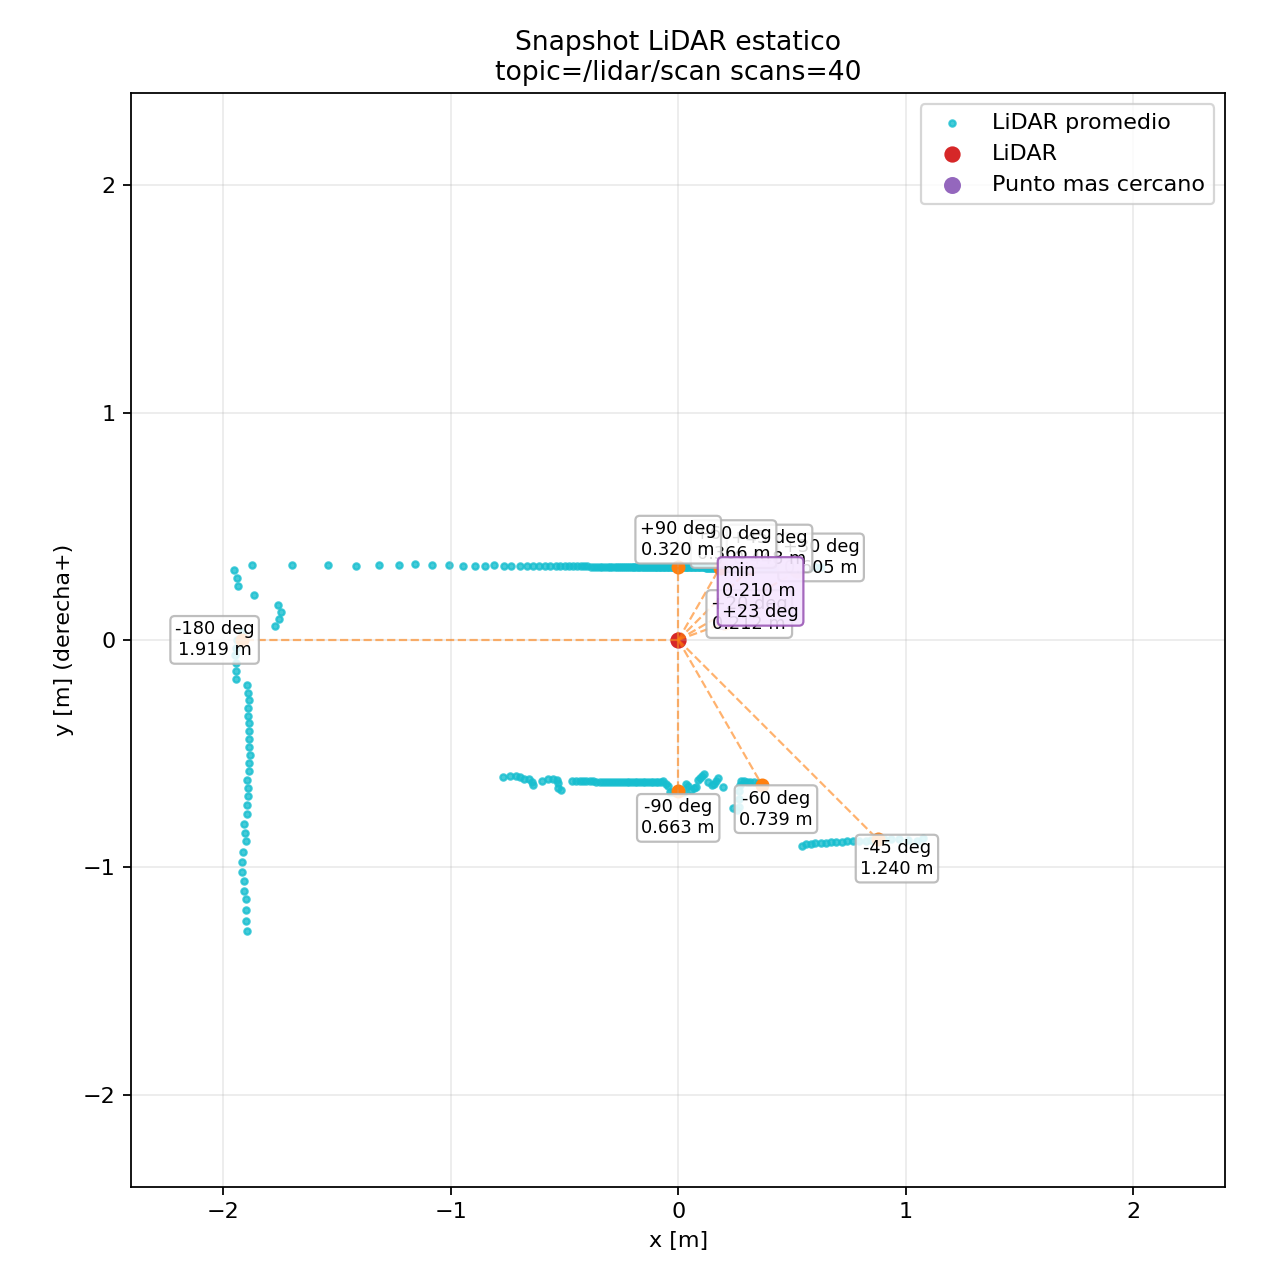

Source data for this figure (header and first rows):
angle_deg, range_m, count
0.000, nan, 0
-1.000, nan, 0
-2.000, nan, 0
-3.000, nan, 0
-4.000, nan, 0
-5.000, nan, 0
-6.000, nan, 0
-7.000, nan, 0
-8.000, nan, 0
-9.000, nan, 0
-10, nan, 0
-11, nan, 0
-12, nan, 0
-13, nan, 0
-14, nan, 0
-15, nan, 0
-16, nan, 0
-17, nan, 0
-18, nan, 0
-19, nan, 0
-20, nan, 0
-21, nan, 0
-22, nan, 0
-23, nan, 0
-24, nan, 0
-25, nan, 0
-26, nan, 0
-27, nan, 0
-28, nan, 0
-29, nan, 0
-30, nan, 0
-31, nan, 0
-32, nan, 0
-33, nan, 0
-34, nan, 0
-35, nan, 0
-36, nan, 0
-37, nan, 0
-38, nan, 0
-39, 1.386, 21
-40, 1.373, 28
-41, 1.341, 27
-42, 1.307, 27
-43, 1.282, 32
-44, 1.258, 29
-45, 1.24, 29
-46, 1.223, 26
-47, 1.209, 28
-48, 1.189, 31
-49, 1.171, 30
-50, 1.155, 27
-51, 1.144, 28
-52, 1.129, 29
-53, 1.115, 30
-54, 1.103, 29
-55, 1.091, 28
-56, 1.079, 28
-57, 1.07, 29
-58, 1.06, 28
-59, 1.058, 12
... 300 more rows
